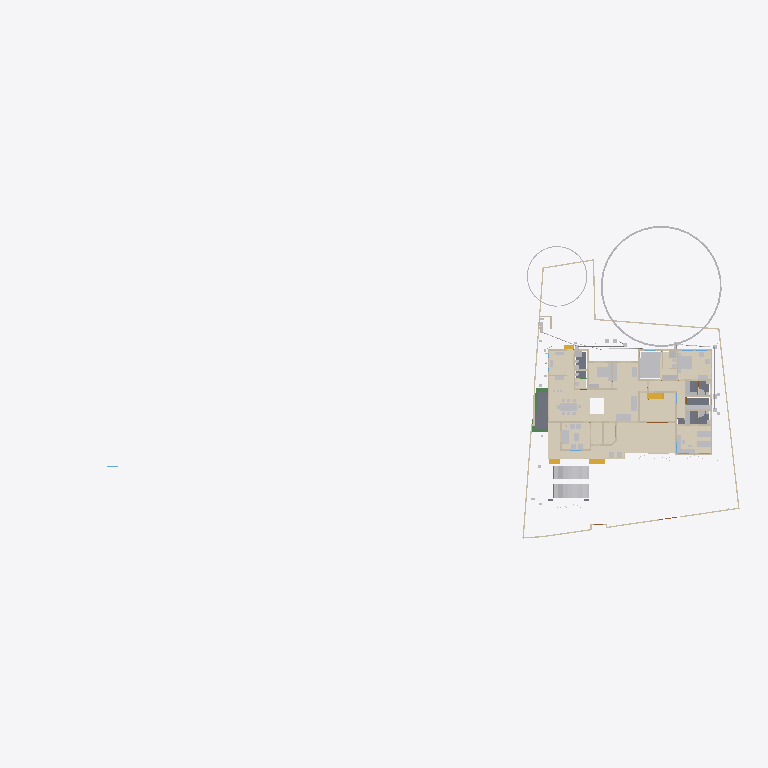
Plan cut of the same IFC building model at storey 'GF' (level 0.45 m, cut at 1.85 m), seen from above with north up, elements coloured by IFC class (only those large enough to see are counted): 36 walls (beige), 34 other elements (light grey), 15 coverings (cream), 5 slabs (grey), 4 stair flights (yellow), 3 beams (green). Cut surfaces are drawn darker.
Extent 101.4 m × 45.0 m × 24.6 m (x, y, z). Storeys (10): Footing at -0.87 m; 00 at 0.00 m; Verandah at 0.00 m; Plumbing at 0.00 m; Electrical at 0.00 m; GF at 0.45 m; GFLintel at 2.55 m; FF at 3.45 m; schedule at 5.00 m; FFtop at 5.70 m. Elements (1167): 278 IfcWall, 249 IfcBeam, 82 IfcPipeSegment, 67 IfcFurniture, 53 IfcWindow, 50 IfcDoor, 50 IfcReinforcingBar, 48 IfcCovering, 44 IfcColumn, 29 IfcGeographicElement, 23 IfcSwitchingDevice, 20 IfcDistributionChamberElement.

HEADER;
FILE_DESCRIPTION(('ViewDefinition[DesignTransferView]'),'2;1');
FILE_NAME('Sreekesh.ifc','2025-12-11T09:48:11+05:30',(),(),'IfcOpenShell 0.8.4','Bonsai 0.8.4','Nobody');
FILE_SCHEMA(('IFC4X3'));
ENDSEC;
DATA;
#1=IFCPROJECT('0aPvmvJuf5owphcfiKWAsN',$,'My Project',$,$,$,$,(#14,#26),#9);
#30=IFCSITE('3jTVXq97zE2OZTfzZH9iYT',$,'My Site',$,$,#53,$,$,$,$,$,$,$,$);
#211744=IFCSITE('2pH2ecD1v9bgK8psTEcl$_',$,'Site',$,$,#211760,#211754,$,$,$,$,$,$,$);
#36=IFCBUILDING('3Bt1MypEf4fuqFfshm9kTs',$,'My Building',$,$,#59,$,$,$,$,$,$);
#333137=IFCBUILDING('2u05Cn$TD6OPdaLJzvNsxO',$,'GFWall',$,$,#333157,$,$,$,$,$,$);
#339211=IFCBUILDING('002Xt49mzDahM74jmffgUi',$,'GF-P',$,$,#339231,$,$,$,$,$,$);
#42=IFCBUILDINGSTOREY('3Yt8GBe1vE1Byt_$JKaQnQ',$,'GF',$,$,#7313,$,$,$,$);
#8023=IFCBUILDINGSTOREY('3LNq90aff4Xhn4xfthWyFx',$,'00',$,$,#8039,$,$,$,$);
#71986=IFCBUILDINGSTOREY('1ZF$IMkzjA5efl8XVVA8ry',$,'FFtop',$,$,#72046,$,$,$,$);
#72129=IFCBUILDINGSTOREY('1Nt2vvvNTB5u0X$NIke4ti',$,'GFLintel',$,$,#280967,$,$,$,$);
#83382=IFCBUILDINGSTOREY('2do7yjy$r1eOSN7_GxsK9f',$,'FF',$,$,#83409,$,$,$,$);
#301077=IFCBUILDINGSTOREY('1n3LFyF6X708Cvo1r86gbR',$,'Footing',$,$,#301097,$,$,$,$);
#360055=IFCBUILDINGSTOREY('2kU8qRmBnF7foRmD37T33I',$,'Verandah',$,$,#360071,$,$,$,$);
#367233=IFCBUILDINGSTOREY('3r39yX7tr10xAjP1zlM9FN',$,'Plumbing',$,$,#367249,$,$,$,$);
#436766=IFCBUILDINGSTOREY('2CUKbd$of0Yx1yz6tYDaJY',$,'schedule',$,$,#436793,$,$,$,$);
#442969=IFCBUILDINGSTOREY('0sffW$JV12jOzJZIPBAWvQ',$,'Electrical',$,$,#442985,$,$,$,$);
#330851=IFCCOVERING('3kms8ObvT2A83v6EkiQCtZ',$,'Covering',$,$,#332110,#330862,$,$);
#345031=IFCCOVERING('3RPlCoLTXEkg2LQ5VmhLHT',$,'Covering',$,$,#361378,#345042,$,$);
#339298=IFCCOVERING('0RcNbxwC1BPO6vPsSe5hv0',$,'Covering',$,$,#339326,#339309,$,$);
#158109=IFCGEOGRAPHICELEMENT('1ICn9VC11DLu$jSeyjW6na',$,'GeographicElement',$,$,#159277,#158141,$,$);
#344036=IFCCOVERING('0d2zgKDdP8dwFGBu$GD38F',$,'Covering',$,$,#344995,#344047,$,$);
#344009=IFCCOVERING('2wUE701ff3ZBcv_UhuFthK',$,'Covering',$,$,#344035,#344020,$,$);
#339327=IFCCOVERING('2gdKm_COPCGQt2$pqnEIyy',$,'Covering',$,$,#339363,#339338,$,$);
#146729=IFCVEHICLE('0zRPRsukT96P6cuFPGiKs1',$,'Vehicle',$,$,#189086,#146742,$,$);
#343848=IFCCOVERING('0UuWKOFoDDYvmplRYi7h7d',$,'Covering',$,$,#343876,#343859,$,$);
#70155=IFCVEHICLE('3fs_92XJnE9xh12t4cEAUA',$,'Vehicle',$,$,#189081,#70187,$,$);
#330794=IFCSLAB('2m4RWmARb8ng3Ygm017ww6',$,'Slab',$,$,#332135,#330805,$,$);
#343931=IFCCOVERING('0kYX189Jf7CBGn9ceIdHnd',$,'Covering',$,$,#343981,#343942,$,$);
#343982=IFCCOVERING('3pEdpTjbjFLQ$oJNw_068r',$,'Covering',$,$,#428634,#343993,$,$);
#396658=IFCEARTHWORKSFILL('2kmR9kAlrAR8iK2Kv7W0RA',$,'Slab',$,$,#396867,#396657,$,.BACKFILL.);
#343877=IFCCOVERING('3Wi1uDf0TEzBEG7DUo_LFE',$,'Covering',$,$,#343903,#343888,$,$);
#66022=IFCWALL('2FUeR5sFb9uwjJGdeVWABU',$,'Wall',$,$,#431152,#66028,$,$);
#343904=IFCCOVERING('2DZod39rv4RxPbk5$8U$JL',$,'Covering',$,$,#344990,#343915,$,$);
#330504=IFCSLAB('03xIm3ukzAoQYSdD2H4JTp',$,'Slab',$,$,#330534,#330515,$,$);
#330623=IFCSLAB('2hl_cfSjf0sAYKs4IehkNU',$,'Slab',$,$,#330653,#330634,$,$);
#411113=IFCFURNITURE('24hcVyXrH4tf35GE4proyw',$,'Furniture',$,$,#412590,#411112,$,$);
#411894=IFCFURNITURE('1aP3zeWsL0ZQXEuRipuWXs',$,'Furniture',$,$,#412425,#411893,$,$);
#158156=IFCGEOGRAPHICELEMENT('2JlHSkVhjCZPlJyc1W8A6K',$,'GeographicElement',$,$,#159282,#158188,$,$);
#330654=IFCSLAB('0zeqns1fb6GQhZZBUNJUl9',$,'Slab',$,$,#332120,#330665,$,$);
#65997=IFCWALL('1DC2$ngnnDR8Q9h6mAR0js',$,'Wall',$,$,#345521,#66003,$,$);
#330680=IFCSLAB('2fqwCXX4D8Vwt6ELtzQYwL',$,'Slab',$,$,#332125,#330691,$,$);
#356144=IFCCOVERING('1zMDy9b99F78g0pPFmqkhi',$,'Covering',$,$,#356212,#356160,$,$);
#222195=IFCWALL('2ixJvC9dH599amejUM2w6G',$,'Wall',$,$,#293165,#222215,$,$);
#406470=IFCFURNITURE('0TjK6ZDxX03eSWHk61hTjB',$,'Furniture',$,$,#412535,#406469,$,$);
#285749=IFCWALL('23M4dZECv7RPP4RWKkyrhY',$,'Wall.082',$,$,#435018,#285760,$,$);
#410350=IFCFURNITURE('36fJsTb99Eyh2vWH1pKTwS',$,'Furniture',$,$,#412305,#410349,$,$);
#3067=IFCWALL('3GZ$skLXf6OgGR8mfLciD_',$,'Wall',$,$,#333298,#3073,$,$);
#410217=IFCFURNITURE('17qZxJfnjAUwxgeyWuttn3',$,'Furniture',$,$,#412300,#410216,$,$);
#356625=IFCSTAIRFLIGHT('11NzQP0GP46gGH8bKAxyP$',$,'StairFlight',$,$,#478300,#356634,$,13,12,0.182307683504545,0.100000001490116,.STRAIGHT.);
#405120=IFCFURNITURE('1qta$LkA5AceF3Xp8O0QAN',$,'Furniture',$,$,#412435,#405119,$,$);
#406302=IFCFURNITURE('0QVhsRe3v2xh1mazg7g3pY',$,'Furniture',$,$,#412530,#406301,$,$);
#18348=IFCWALL('1c7n2BYDr8yh53xvaRXxqS',$,'Wall',$,$,#333238,#18359,$,$);
#3520=IFCWALL('1kfIyPN_b4JPSDED46DDvv',$,'Wall',$,$,#333253,#3526,$,$);
#90359=IFCWALL('3p_Mlr$7n7WPwtZxEevqS4',$,'Wall',$,$,#333323,#90370,$,$);
#408776=IFCFURNITURE('2bin7WsULDjPeLfYKRFVAv',$,'Furniture',$,$,#412375,#408775,$,$);
#409924=IFCFURNITURE('3pKgwG2ITCbQ1PcX8XbhFK',$,'Furniture',$,$,#412455,#409923,$,$);
#411646=IFCFURNITURE('0T3ErBLYfCbANjLJsek21j',$,'Furniture.012',$,$,#412420,#411645,$,$);
#332270=IFCBEAM('2xaS$r06b4vf3tMS9n7DUs',$,'Beam',$,$,#360247,#332289,$,$);
#369916=IFCCOVERING('3HWV9OZZz6DxRQIJbYTFsv',$,'Covering',$,$,#371503,#369932,$,$);
#41614=IFCSTAIRFLIGHT('3mjK21MVj5Wxp88atmNL9l',$,'StairFlight',$,$,#143920,#41646,$,2,1,0.150000005960464,0.25,.STRAIGHT.);
#345472=IFCWALL('0yhntx_XHBtOwqFxJIUy0e',$,'Wall.082',$,$,#345566,#345483,$,$);
#226167=IFCWALL('1JVywoPUH41xuuLQv_Mf23',$,'Wall.082',$,$,#434788,#226178,$,$);
#356399=IFCCOVERING('2Adp7p7Vr1eu_pEkAkRGdd',$,'Covering',$,$,#356451,#356433,$,$);
#447119=IFCFURNITURE('0cpUxHaRXB69Q$HVyNESLj',$,'Furniture',$,$,#447168,#447133,$,$);
#4009=IFCWALL('2lHSG51rHEfeNsY_Rnf304',$,'Wall',$,$,#333173,#4020,$,$);
#285691=IFCWALL('3FXX66X1H7gQUhINB1ZqHj',$,'Wall.082',$,$,#434912,#285702,$,$);
#408830=IFCFURNITURE('2gS_n6rBD4phTUvATNAFvz',$,'Furniture',$,$,#412285,#408829,$,$);
#18042=IFCWALL('3bhXUDB39FaPZW_NASdZlT',$,'Wall',$,$,#333503,#18053,$,$);
#18016=IFCWALL('2qNYwIywzDnw0eOADeB3_0',$,'Wall',$,$,#333363,#18027,$,$);
#18525=IFCWALL('2nl9frQ2v9fwHEG6jroVG1',$,'Wall',$,$,#333413,#18536,$,$);
#65947=IFCWALL('08s$eE7qfC1vtHJbeTdsNK',$,'Wall',$,$,#434943,#65953,$,$);
#406562=IFCFURNITURE('0CTrKXjzT4nwS33fIVpOOp',$,'Furniture',$,$,#412400,#406561,$,$);
#431417=IFCPIPESEGMENT('2Jbog8WJb7YeRM_yzNepbx',$,'PipeSegment',$,$,#431476,#431451,$,.FLEXIBLESEGMENT.);
#110356=IFCWALL('3Jc2L501zCIf2lBfrewdbK',$,'Wall',$,$,#434868,#110367,$,$);
#18672=IFCWALL('0s5YaOi8jF58ocUKtzFB68',$,'Wall',$,$,#333183,#18683,$,$);
#65878=IFCWALL('1RxXXtAKb3$uqm3spal5Ab',$,'Wall.049',$,$,#434824,#65884,$,$);
#18646=IFCWALL('20GHUXbGDFDBHE5XphavUy',$,'Wall',$,$,#333423,#18657,$,$);
#18392=IFCWALL('2Hkjxieqv1Fue5ySQ6NeWL',$,'Wall',$,$,#333293,#18403,$,$);
#409252=IFCFURNITURE('0_rDbuDo58VxsMmqMXWGXl',$,'Furniture',$,$,#412380,#409251,$,$);
#411564=IFCFURNITURE('0yYwZAg3jFQvkxBxQ0MGp1',$,'Furniture',$,$,#412415,#411563,$,$);
#41688=IFCSTAIRFLIGHT('0VcD2gJAfBIuw$lMxDzKKO',$,'StairFlight',$,$,#283276,#118718,$,2,1,0.150000005960464,0.25,.STRAIGHT.);
#4072=IFCWALL('0Y3rN168r7Jxb0OqetfU7X',$,'Wall',$,$,#333448,#4083,$,$);
#18194=IFCWALL('1AbV9w0nLBfPekv$ii5eki',$,'Wall',$,$,#333348,#18205,$,$);
#406109=IFCFURNITURE('055N_$xmX9ZQbc0CYFtvE3',$,'Furniture',$,$,#412440,#406108,$,$);
#205023=IFCWALL('2UCXlaZiz9gRZ4iLCU3mzL',$,'Wall',$,$,#333473,#205034,$,$);
#120632=IFCWALL('2Lqjpf9Aj0Vh1iBvOWYUCR',$,'Wall',$,$,#333458,#120643,$,$);
#413822=IFCSANITARYTERMINAL('1fOwUzmtv9afxOsUQO0pB7',$,'SanitaryTerminal',$,$,#431242,#413821,$,$);
#3151=IFCWALL('2frHB1bR9FtP23RXamn7Ko',$,'Wall',$,$,#333488,#3162,$,$);
#4130=IFCWALL('1AvIXg7ED1P9NhJbZDV_E1',$,'Wall',$,$,#333378,#4141,$,$);
#431714=IFCPIPESEGMENT('0pd7DooWn6XeV5YB87AKZa',$,'PipeSegment',$,$,#431773,#431748,$,.FLEXIBLESEGMENT.);
#327920=IFCBEAM('1u9voof95Cp8BkjJqPE6_U',$,'Beam',$,$,#360277,#327939,$,$);
#16913=IFCWALL('3FSYpd1tn9SgCqZ8sPMfkT',$,'Wall',$,$,#465675,#16924,$,$);
#2872=IFCWALL('0VICnwrYLCM9IhHcjSiD9g',$,'Wall',$,$,#333268,#2879,$,$);
#327954=IFCBEAM('0sP03oSW15$QcfoTPLiBso',$,'Beam',$,$,#360297,#327973,$,$);
#412886=IFCSANITARYTERMINAL('31xwdd6k9ESw7YnQ1LspId',$,'SanitaryTerminal',$,$,#431212,#412885,$,$);
#3609=IFCWALL('1vFa_5ie93fAn95Nf1AsPZ',$,'Wall',$,$,#333463,#3615,$,$);
#4251=IFCWALL('0Bt3ZVIAf4Xxxu9dLd3uEo',$,'Wall',$,$,#333208,#4262,$,$);
#79990=IFCSTAIRFLIGHT('1DnY2XVefC_QhnIFzju6yh',$,'StairFlight',$,$,#427783,#148959,$,$,$,$,$,$);
#411257=IFCFURNITURE('3InpbPAMj2MBzrSOMYlvHV',$,'Furniture',$,$,#412460,#411256,$,$);
#411752=IFCFURNITURE('3keQdM9i5FJ9JBwmsM_Qg3',$,'Furniture',$,$,#412395,#411751,$,$);
#475944=IFCFURNITURE('2h$xyDIVv6ngUxrtGwU453',$,'Furniture',$,$,#476079,#475953,$,$);
#2959=IFCWALL('3OEI3BHmD4XPtrMwXvI884',$,'Wall',$,$,#333218,#2970,$,$);
#24001=IFCWALL('3hphgpD2b28xqT53FPskSj',$,'Wall',$,$,#333408,#24012,$,$);
#356323=IFCCOVERING('0Kr30ECcLEcfNCKSKvTgbF',$,'Covering',$,$,#415779,#356375,$,$);
#23938=IFCWALL('0ZZEq2syzEPfO9qD2AQWDv',$,'Wall',$,$,#333523,#23949,$,$);
#18431=IFCWALL('0_Fa$t1jbFZejYJKQtXQPU',$,'Wall',$,$,#334104,#18442,$,$);
#434192=IFCPIPESEGMENT('0f_0c$BmH2i8qVmM_tesV$',$,'PipeSegment',$,$,#434272,#434226,$,$);
#413911=IFCSANITARYTERMINAL('3sA1eoE299ufpxJw1HaYmz',$,'SanitaryTerminal',$,$,#431247,#413910,$,$);
#414203=IFCSANITARYTERMINAL('1TZeRF9t54uwS6h95ZvvLS',$,'SanitaryTerminal',$,$,#431252,#414202,$,$);
#431616=IFCPIPESEGMENT('11kLTOGtDDp9X3VHF1jqpK',$,'PipeSegment',$,$,#431675,#431650,$,.FLEXIBLESEGMENT.);
#405275=IFCFURNITURE('0Tjm9jror8bPxG689sHAj8',$,'Furniture',$,$,#412315,#405274,$,$);
#407636=IFCFURNITURE('0VTCb1Evn558OH68N69Eaz',$,'Furniture',$,$,#412445,#407635,$,$);
#455671=IFCWALL('2YAlJNVev3pRllEdKZ4bs$',$,'Wall',$,$,#465105,#455718,$,$);
ENDSEC;
